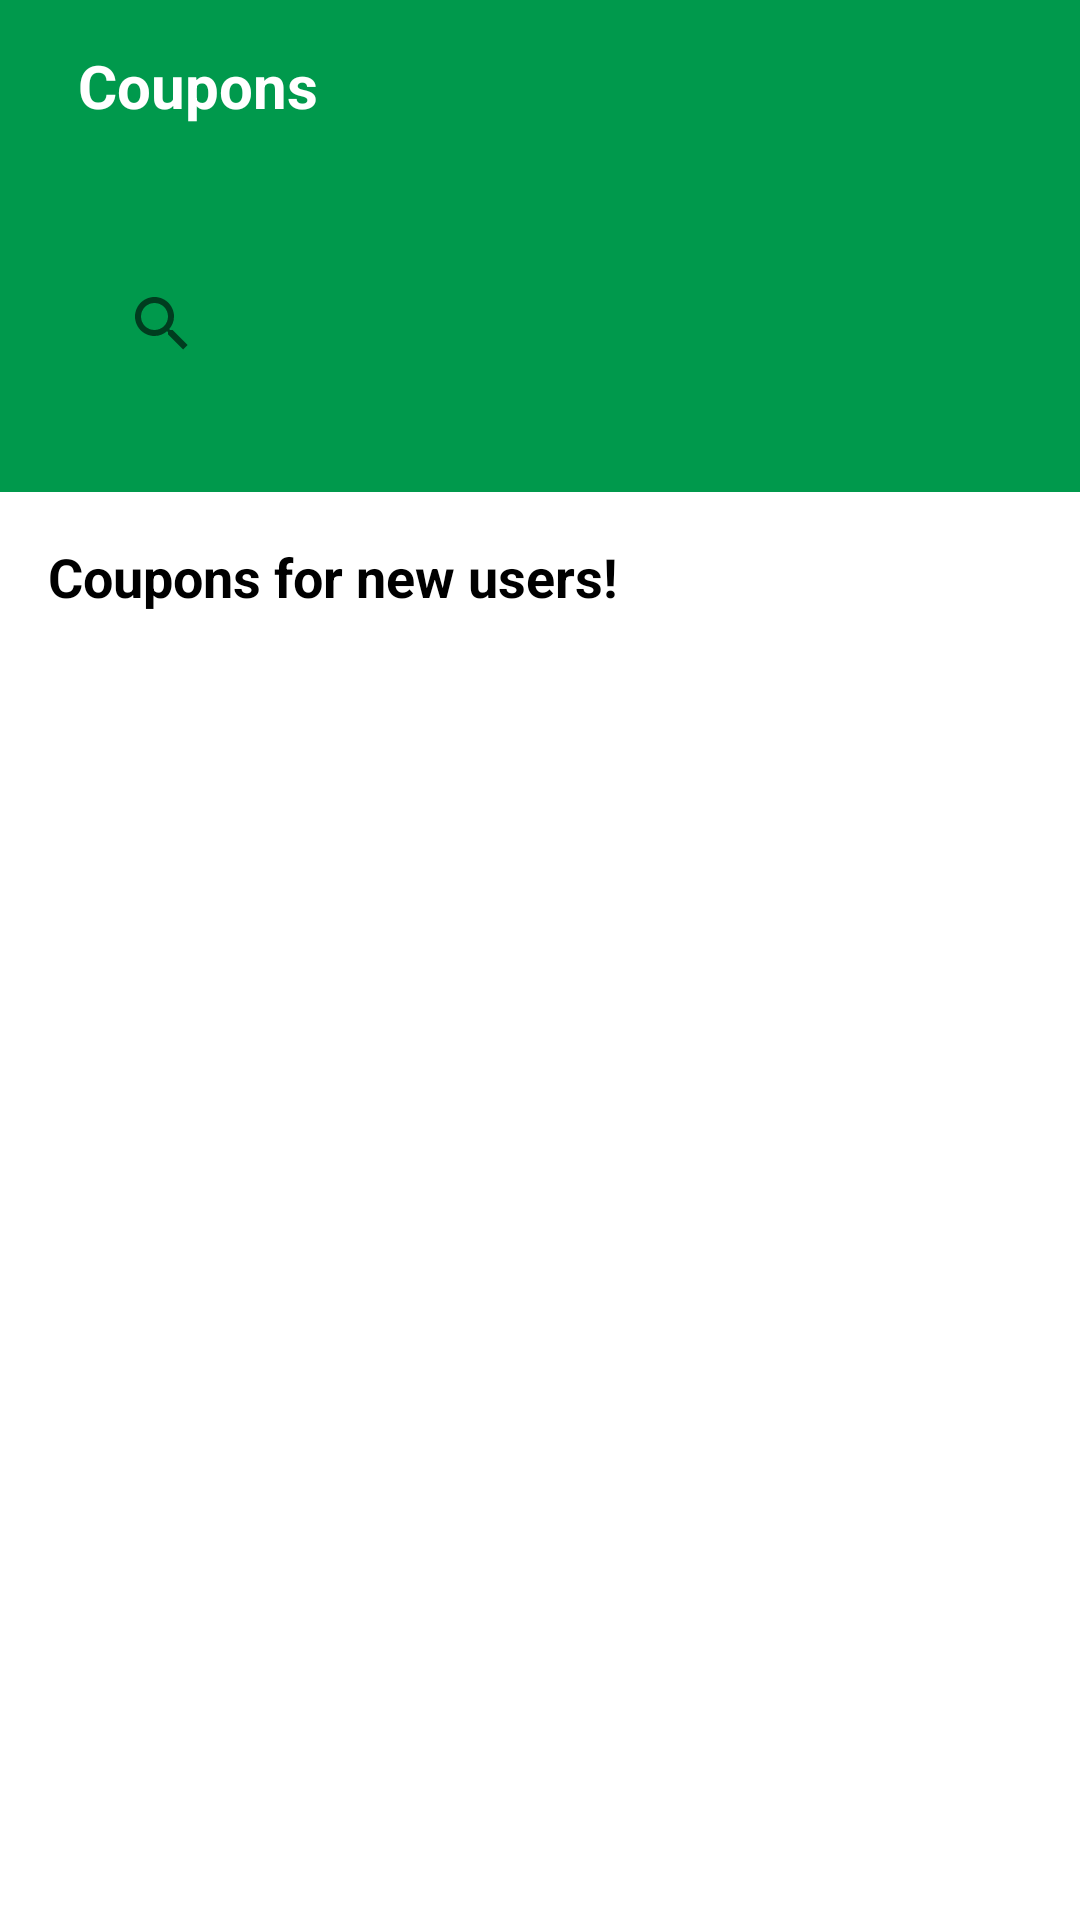

Produce the Android XML layout that renders to this screen, including the resource entries it uses.
<!-- AndroidManifest.xml: application theme Theme.Travewhere -->
<!-- res/layout/activity_coupon.xml -->
<?xml version="1.0" encoding="utf-8"?>
<LinearLayout
    xmlns:android="http://schemas.android.com/apk/res/android"
    xmlns:tools="http://schemas.android.com/tools"
    android:layout_width="match_parent"
    android:layout_height="match_parent"
    android:orientation="vertical"
    android:background="#FFFFFF"
    tools:context=".CouponActivity">

    <LinearLayout
        android:layout_width="match_parent"
        android:layout_height="wrap_content"
        android:orientation="vertical"
        android:background="@color/primary">

        <RelativeLayout
            android:id="@+id/btnBackLayout"
            android:layout_width="match_parent"
            android:layout_height="wrap_content"
            android:layout_marginTop="5dp"
            android:layout_marginEnd="20dp"
            android:padding="10dp">

            <ImageButton
                android:id="@+id/btnBack"
                android:layout_width="wrap_content"
                android:layout_height="wrap_content"
                android:background="@null"
                android:contentDescription="@string/back_button"
                android:src="@drawable/ic_arrow_back"
                android:layout_alignParentStart="true"
                android:layout_centerVertical="true" />

            <TextView
                android:id="@+id/tvPageTitle"
                android:layout_width="wrap_content"
                android:layout_height="wrap_content"
                android:layout_toEndOf="@id/btnBack"
                android:layout_centerVertical="true"
                android:layout_marginStart="16dp"
                android:text="@string/coupons"
                android:textColor="@android:color/white"
                android:textSize="20sp"
                android:textStyle="bold" />
        </RelativeLayout>

        
        <androidx.appcompat.widget.SearchView
            android:id="@+id/searchView"
            android:layout_width="match_parent"
            android:layout_height="wrap_content"
            android:iconifiedByDefault="false"
            android:queryHint="Search for places"
            android:layout_marginHorizontal="30dp"
            android:layout_marginVertical="32dp"
            android:background="@drawable/rounded_rectangle"
            android:elevation="8dp" />

    </LinearLayout>

    
    <TextView
        android:id="@+id/tvCouponsTitle"
        android:layout_width="match_parent"
        android:layout_height="wrap_content"
        android:text="@string/coupons_for_new_users"
        android:textSize="18sp"
        android:textStyle="bold"
        android:padding="16dp"
        android:textColor="#000000" />

    
    <androidx.recyclerview.widget.RecyclerView
        android:id="@+id/couponsRecyclerView"
        android:layout_width="match_parent"
        android:layout_height="0dp"
        android:layout_weight="1"
        android:padding="8dp" />

</LinearLayout>
<!-- resources referenced by this layout -->
<resources>
  <color name="primary">#00994C</color>
  <string name="back_button">Back Button</string>
  <string name="coupons">Coupons</string>
  <string name="coupons_for_new_users">Coupons for new users!</string>
  <style name="Theme.Travewhere" parent="Theme.MaterialComponents.DayNight.DarkActionBar">
          
          <item name="colorPrimary">@color/primary</item>
          <item name="colorPrimaryVariant">@color/highlight_state</item>
          <item name="colorOnPrimary">@color/white</item>
          
          <item name="colorSecondary">@color/secondary</item>
          <item name="colorSecondaryVariant">@color/teal_700</item>
          <item name="colorOnSecondary">@color/black</item>
          
          <item name="android:statusBarColor">?attr/colorPrimaryVariant</item>
          <item name="android:windowBackground">@color/white</item>
          <item name="android:textColor">@color/neutral_text</item>
          
      </style>
  <color name="highlight_state">#00703D</color>
  <color name="white">#FFFFFFFF</color>
  <color name="secondary">#68B691</color>
  <color name="teal_700">#FF018786</color>
  <color name="black">#FF000000</color>
  <color name="neutral_text">#2F2F2F</color>
</resources>
